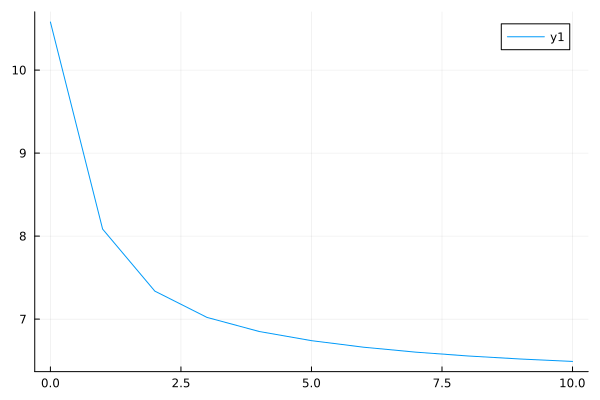

Values plotted in this chart, from the file beside it:
0	10.579529265193132
1	8.084
2	7.337
3	7.02
4	6.851
5	6.741
6	6.661
7	6.602
8	6.556
9	6.52
10	6.49
